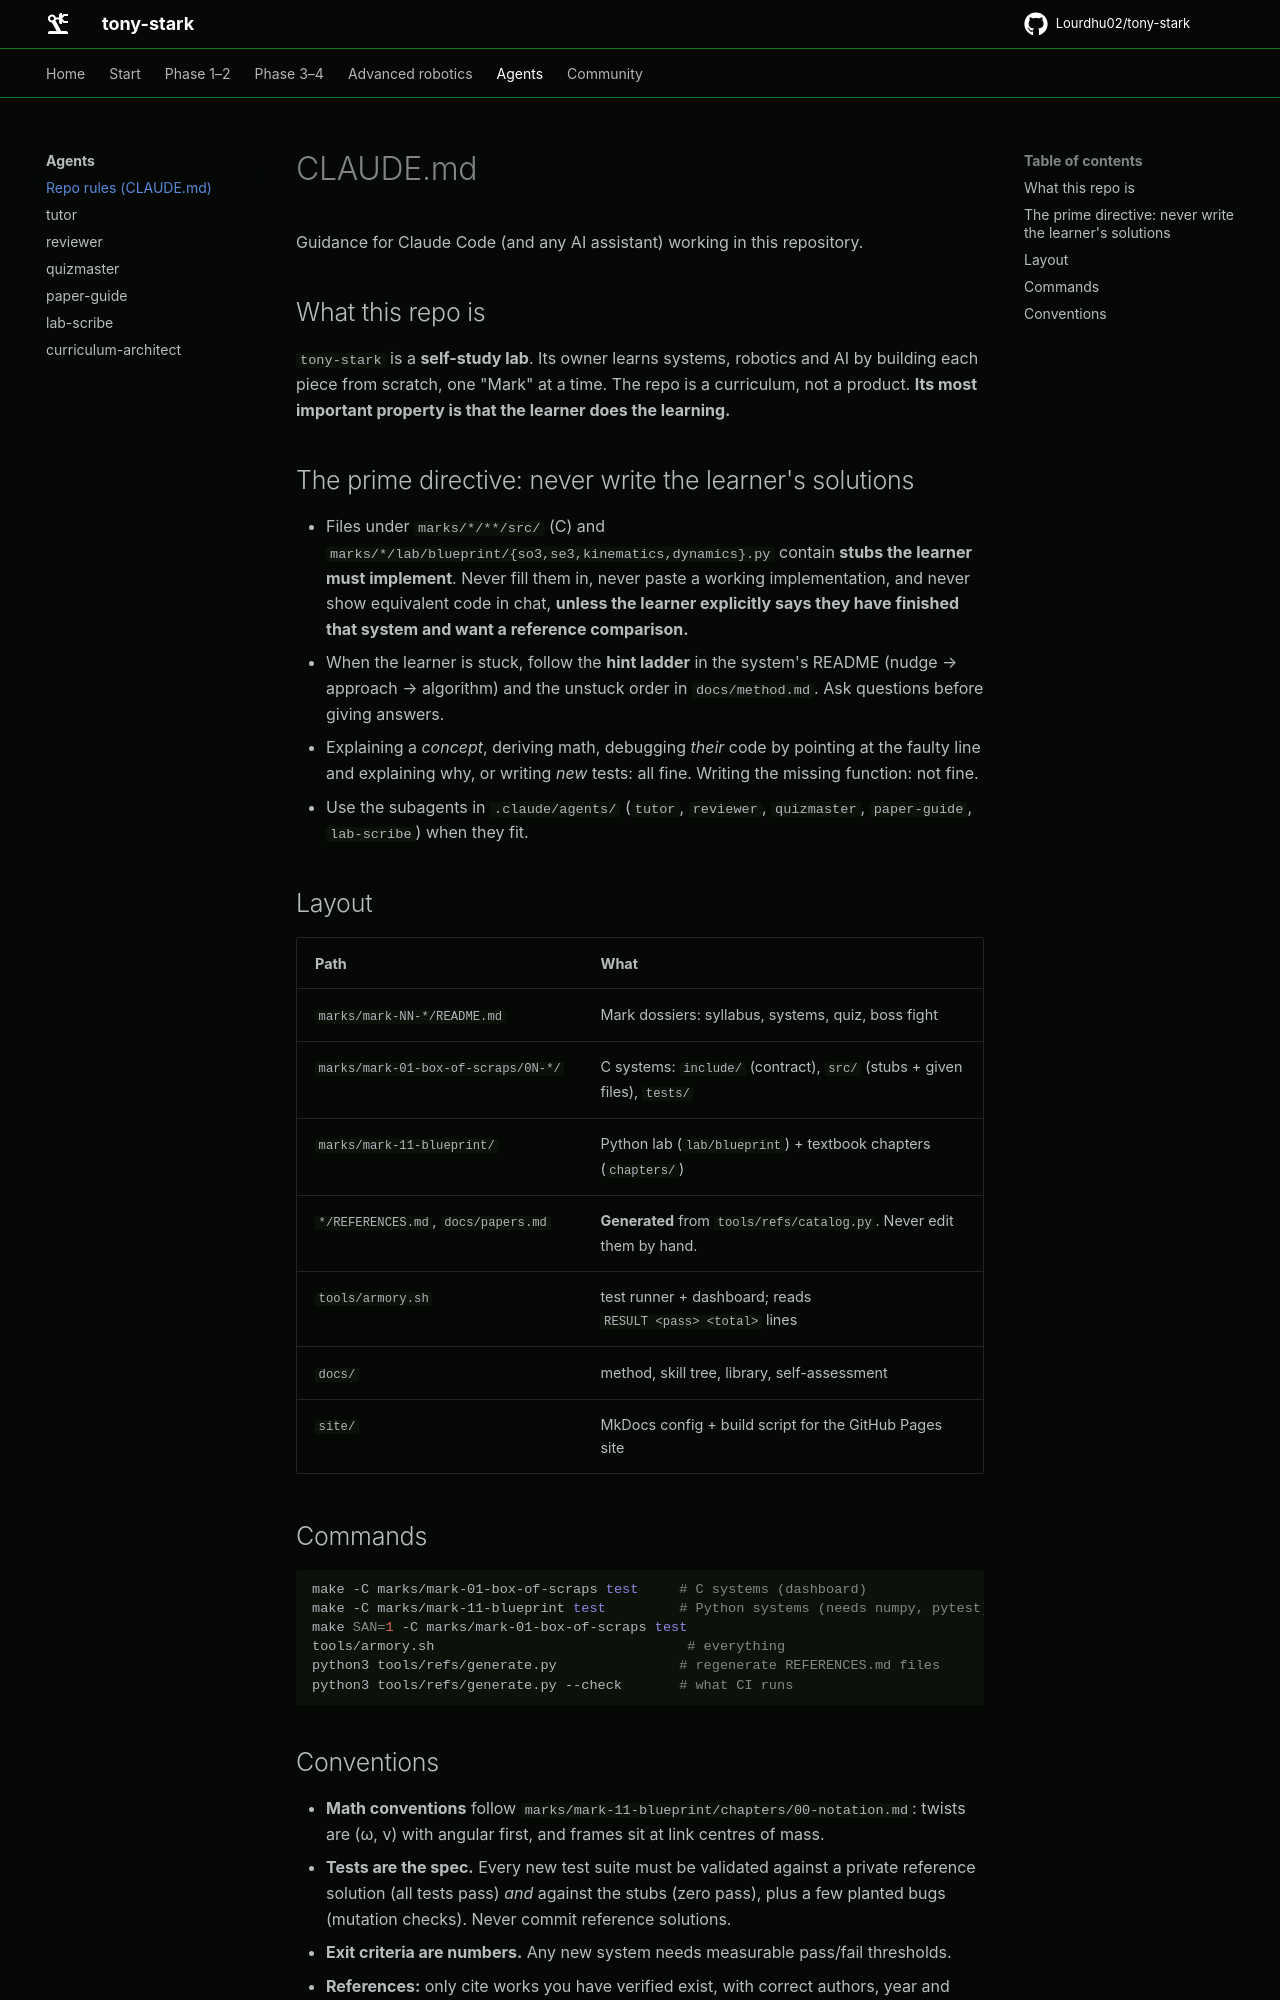

repository: Lourdhu02/tony-stark · page: CLAUDE/index.html · generator: mkdocs

# CLAUDE.md

Guidance for Claude Code (and any AI assistant) working in this repository.

## What this repo is

`tony-stark` is a **self-study lab**. Its owner learns systems, robotics and AI by building each piece from scratch, one "Mark" at a time. The repo is a curriculum, not a product. **Its most important property is that the learner does the learning.**

## The prime directive: never write the learner's solutions

- Files under `marks/*/**/src/` (C) and `marks/*/lab/blueprint/{so3,se3,kinematics,dynamics}.py` contain **stubs the learner must implement**. Never fill them in, never paste a working implementation, and never show equivalent code in chat, **unless the learner explicitly says they have finished that system and want a reference comparison.**
- When the learner is stuck, follow the **hint ladder** in the system's README (nudge → approach → algorithm) and the unstuck order in `docs/method.md`. Ask questions before giving answers.
- Explaining a *concept*, deriving math, debugging *their* code by pointing at the faulty line and explaining why, or writing *new* tests: all fine. Writing the missing function: not fine.
- Use the subagents in `.claude/agents/` (`tutor`, `reviewer`, `quizmaster`, `paper-guide`, `lab-scribe`) when they fit.

## Layout

| Path | What |
|---|---|
| `marks/mark-NN-*/README.md` | Mark dossiers: syllabus, systems, quiz, boss fight |
| `marks/mark-01-box-of-scraps/0N-*/` | C systems: `include/` (contract), `src/` (stubs + given files), `tests/` |
| `marks/mark-11-blueprint/` | Python lab (`lab/blueprint`) + textbook chapters (`chapters/`) |
| `*/REFERENCES.md`, `docs/papers.md` | **Generated** from `tools/refs/catalog.py`. Never edit them by hand. |
| `tools/armory.sh` | test runner + dashboard; reads `RESULT <pass> <total>` lines |
| `docs/` | method, skill tree, library, self-assessment |
| `site/` | MkDocs config + build script for the GitHub Pages site |

## Commands

```sh
make -C marks/mark-01-box-of-scraps test     # C systems (dashboard)
make -C marks/mark-11-blueprint test         # Python systems (needs numpy, pytest)
make SAN=1 -C marks/mark-01-box-of-scraps test
tools/armory.sh                               # everything
python3 tools/refs/generate.py               # regenerate REFERENCES.md files
python3 tools/refs/generate.py --check       # what CI runs
```
